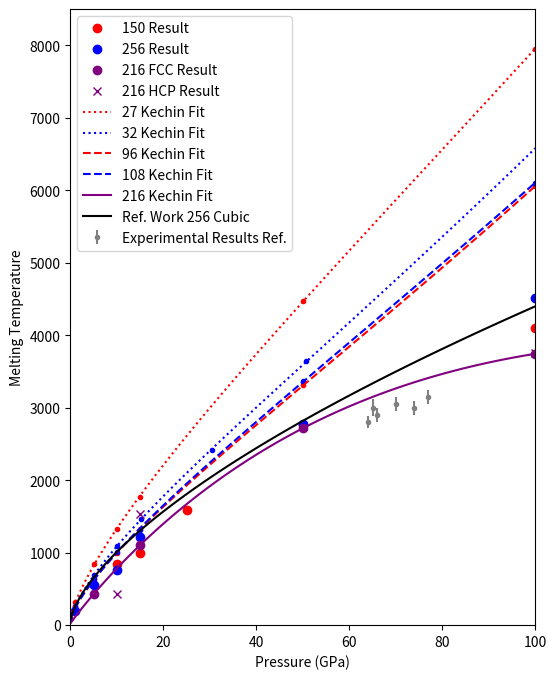

This chart was generated by the following Python code:
import numpy as np
import matplotlib.pyplot as plt
from scipy.optimize import curve_fit

#Data
#Ar 27 Rhombic Cell


P = [0.0001, 0.000101325, 1, 5, 10, 15, 50, 100]        #Gpa
P_96 = [0.0001, 0.000101325, 1, 5, 10, 15, 50, 100] 
P_32 = [0.000101325, 1*1.01325, 5*1.01325, 10*1.01325, 15*1.01325, 30*1.01325, 50*1.01325, 100*1.01325]
P_108 = [0.0001, 0.000101325, 1, 5, 10, 15, 50, 100]
P_256 = [1, 5, 10, 15, 50, 100]
P_150 = [10, 15, 25, 50, 100] #50, 60,
P_216 = [5, 15, 50, 100]
P_HCP = [10, 15, 100]


P_exp = [64,65,66,70,74,77]

T_plus_27 = [123.40438499160605, 123.58013615667511, 391.3026613995936, 1031.1395878787039, 1633.574131835625, 2169.0002733751667, 5505.018041488894, 9792.651503983141]   #Raw Melting Temp (K)
T_plus_96 = [105.30338182419992, 105.0495642618424, 302.4078411337586, 775.8459979106822, 1219.310102458083, 1625.9582371200256, 4073.016427186415, 7457.843685180374]
T_plus_32 = [110,330,855,1340,1797.2935884104504, 2974.135686685555, 4483.105122715527, 8200.851335135036]
T_plus_108 = [106.53812872727019, 107.14131211275075, 302.45685871342874, 782.2604696609754, 1234.3227450502068, 1616, 4141, 7515] 
T_plus_256 = [247, 690, 942, 1504, 3411, 5556]
T_plus_150 = [1045, 1221, 1960, 3400,  5052] # 2507, 2503,
T_plus_216 = [525, 1359, 3344, 4610]
T_plus_HCP = [530, 1883, 4625]

T_M_27 = T_plus_27/(1 + np.log(2**(1/3)))  #T_+/T_M = 1 + Ln(2^(1/3))
T_M_96 = T_plus_96/(1 + np.log(2**(1/3)))  #T_+/T_M = 1 + Ln(2^(1/3))
T_M_32 = T_plus_32/(1 + np.log(2**(1/3)))
T_M_108 = T_plus_108/(1 + np.log(2**(1/3)))
T_M_256 = T_plus_256/(1 + np.log(2**(1/3)))
T_M_150 = T_plus_150/(1 + np.log(2**(1/3)))
T_M_216 = T_plus_216/(1 + np.log(2**(1/3)))
T_M_HCP = T_plus_HCP/(1 + np.log(2**(1/3)))
 
def Kechin_TM_P(x, T_0, a, b, c):
    return T_0*(1 + x/a)**b*np.exp(-c*x)

popt_27, pcov_27 = curve_fit(Kechin_TM_P, P, T_M_27, p0 = [80.4, .201, 1/1.552, .634*10**-6])
popt_96, pcov_96 = curve_fit(Kechin_TM_P, P_96, T_M_96, p0 = [80.4, .201, 1/1.552, .634*10**-6])
popt_32, pcov_32 = curve_fit(Kechin_TM_P, P_32, T_M_32, p0 = [80.4, .201, 1/1.552, .634*10**-6])
popt_108, pcov_108 = curve_fit(Kechin_TM_P, P_108, T_M_108, p0 = [80.4, .201, 1/1.552, .634*10**-6])
popt_256, pcov_256 = curve_fit(Kechin_TM_P, P_256, T_M_256, p0 = [80.4, .201, 1/1.552, .634*10**-6])
popt_150, pcov_150 = curve_fit(Kechin_TM_P, P_150, T_M_150, p0 = [80.4, .201, 1/1.552, .634*10**-6])
popt_216, pcov_216 = curve_fit(Kechin_TM_P, P_216, T_M_216, p0 = [80.4, .201, 1/1.552, .634*10**-6])

P_fit = np.linspace(.0001, 100, num = 100)
T_M_27_fit = Kechin_TM_P(P_fit, popt_27[0], popt_27[1], popt_27[2], popt_27[3])
T_M_96_fit = Kechin_TM_P(P_fit, popt_96[0], popt_96[1], popt_96[2], popt_96[3])
T_M_32_fit = Kechin_TM_P(P_fit, popt_32[0], popt_32[1], popt_32[2], popt_32[3])
T_M_108_fit = Kechin_TM_P(P_fit, popt_108[0], popt_108[1], popt_108[2], popt_108[3])
T_M_256_fit = Kechin_TM_P(P_fit, popt_256[0], popt_256[1], popt_256[2], popt_256[3])
T_M_150_fit = Kechin_TM_P(P_fit, popt_150[0], popt_150[1], popt_150[2], popt_150[3])
T_M_216_fit = Kechin_TM_P(P_fit, popt_216[0], popt_216[1], popt_216[2], popt_216[3])

P_E = np.linspace(.0001, 100, num = 100)
T_M_E = Kechin_TM_P(P_E, 80.4, .201, 1/1.552, .634*10**-6)
T_M_exp = [2800, 3000, 2900, 3050, 3000, 3150]
T_M_exp_error = [80,120,100,100,100,100]


plt.figure(figsize=(6, 8))
plt.plot(P, T_M_27, '.', color = 'red')
plt.plot(P_32, T_M_32, '.', color = 'blue' )

plt.plot(P_96, T_M_96, '.', color = 'red')
plt.plot(P_108, T_M_108, '.', color = 'blue')

plt.plot(P_150, T_M_150, 'o', color = 'red', label = '150 Result')
plt.plot(P_256, T_M_256, 'o', color = 'blue', label = '256 Result')

plt.plot(P_216, T_M_216, 'o', color = 'purple', label = '216 FCC Result')
plt.plot(P_HCP, T_M_HCP, 'x', color = 'purple', label = '216 HCP Result')

plt.plot(P_fit, T_M_27_fit, ':', color = 'red', label = '27 Kechin Fit')
plt.plot(P_fit, T_M_32_fit, ':', color = 'blue', label = '32 Kechin Fit')

plt.plot(P_fit, T_M_96_fit, '--', color = 'red', label = '96 Kechin Fit')
plt.plot(P_fit, T_M_108_fit, '--', color = 'blue', label = '108 Kechin Fit')

# plt.plot(P_fit, T_M_150_fit, '-', color = 'red', label = '150 Kechin Fit')
# plt.plot(P_fit, T_M_256_fit, '-', color = 'blue', label = '256 Kechin Fit')

plt.plot(P_fit, T_M_216_fit, '-', color = 'purple', label = '216 Kechin Fit')

plt.errorbar(P_exp, T_M_exp, yerr=T_M_exp_error, fmt='.',  color = 'grey', label = 'Experimental Results Ref.')
plt.plot(P_E, T_M_E, '-', color = 'black', label = 'Ref. Work 256 Cubic')
plt.plot()
plt.xlim(0,100)
plt.ylim(0, 8500)
plt.xlabel("Pressure (GPa)")
plt.ylabel("Melting Temperature")
plt.legend()
plt.show()
